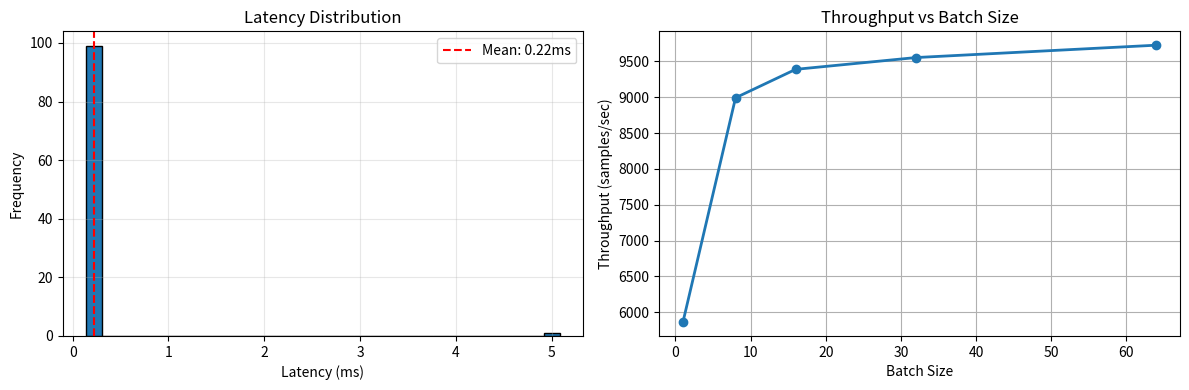

This figure's Python source: (Note: this script raises an exception after producing the figure.)
import numpy as np
import time
import matplotlib.pyplot as plt

def mock_inference(batch_size, delay=0.001):
    """Simulate model inference"""
    time.sleep(delay * batch_size)
    return np.random.rand(batch_size, 10)

print("=== Model Performance Evaluation ===\n")

# Latency measurement
print("--- Latency Analysis ---")
latencies = []
n_runs = 100

for _ in range(n_runs):
    start = time.time()
    _ = mock_inference(1, delay=0.0001)
    latencies.append((time.time() - start) * 1000)

print(f"Average Latency: {np.mean(latencies):.2f} ms")
print(f"P50 Latency:     {np.percentile(latencies, 50):.2f} ms")
print(f"P95 Latency:     {np.percentile(latencies, 95):.2f} ms")
print(f"P99 Latency:     {np.percentile(latencies, 99):.2f} ms\n")

# Throughput measurement
print("--- Throughput Analysis ---")
batch_sizes = [1, 8, 16, 32, 64]
throughputs = []

for bs in batch_sizes:
    start = time.time()
    for _ in range(10):
        _ = mock_inference(bs, delay=0.0001)
    elapsed = time.time() - start
    throughput = (10 * bs) / elapsed
    throughputs.append(throughput)
    print(f"Batch Size {bs:2d}: {throughput:.0f} samples/sec")

print()

# Model complexity
print("--- Model Complexity ---")
params = 1_234_567
model_size_mb = params * 4 / (1024 ** 2)  # FP32
flops = params * 2  # Simplified

print(f"Parameters:  {params:,}")
print(f"Model Size:  {model_size_mb:.2f} MB (FP32)")
print(f"FLOPs:       {flops:,}\n")

# Memory usage simulation
print("--- Memory Usage ---")
input_size = (1, 3, 224, 224)
input_memory = np.prod(input_size) * 4 / (1024 ** 2)
activation_memory = input_memory * 10  # Simplified

print(f"Input Memory:      {input_memory:.2f} MB")
print(f"Activation Memory: {activation_memory:.2f} MB")
print(f"Total Memory:      {input_memory + activation_memory + model_size_mb:.2f} MB\n")

# Visualization
fig, axes = plt.subplots(1, 2, figsize=(12, 4))

axes[0].hist(latencies, bins=30, edgecolor='black')
axes[0].axvline(np.mean(latencies), color='r', linestyle='--', label=f'Mean: {np.mean(latencies):.2f}ms')
axes[0].set_xlabel('Latency (ms)')
axes[0].set_ylabel('Frequency')
axes[0].set_title('Latency Distribution')
axes[0].legend()
axes[0].grid(True, alpha=0.3)

axes[1].plot(batch_sizes, throughputs, marker='o', linewidth=2)
axes[1].set_xlabel('Batch Size')
axes[1].set_ylabel('Throughput (samples/sec)')
axes[1].set_title('Throughput vs Batch Size')
axes[1].grid(True)

plt.tight_layout()
plt.savefig('model_performance/performance_metrics.png')
print("✓ Saved visualization to 'model_performance/performance_metrics.png'")
